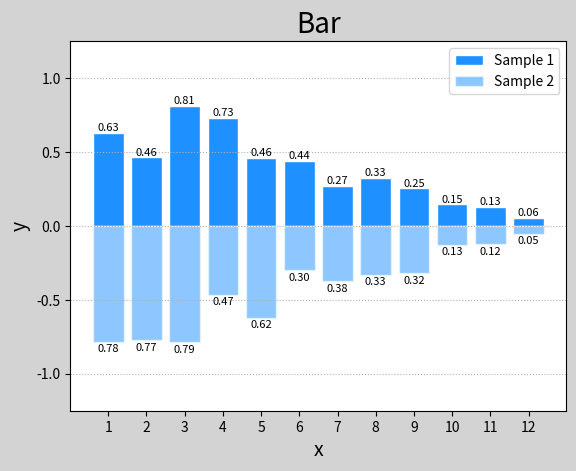

The matplotlib source for this figure:
# -*- coding: utf-8 -*-
from __future__ import unicode_literals
import numpy as np
import matplotlib.pyplot as mp
n = 12
x = np.arange(n)
y1 = (1 - x / n) * np.random.uniform(0.5, 1.0, n)
y2 = (1 - x / n) * np.random.uniform(0.5, 1.0, n)
mp.figure('Bar', facecolor='lightgray')
mp.title('Bar', fontsize=20)
mp.ylim(-1.25, 1.25)
mp.xlabel('x', fontsize=14)
mp.ylabel('y', fontsize=14)
mp.xticks(x, x + 1)
mp.tick_params(labelsize=10)
mp.grid(axis='y', linestyle=':')
mp.bar(x, y1, ec='white', fc='dodgerblue',
       label='Sample 1')
for _x, _y in zip(x, y1):
    mp.text(_x, _y, '%.2f' % _y, ha='center',
            va='bottom', size=8)
mp.bar(x, -y2, ec='white', fc='dodgerblue',
       alpha=0.5, label='Sample 2')
for _x, _y in zip(x, y2):
    mp.text(_x, -_y - 0.015, '%.2f' % _y, ha='center',
            va='top', size=8)
mp.legend()
mp.show()
